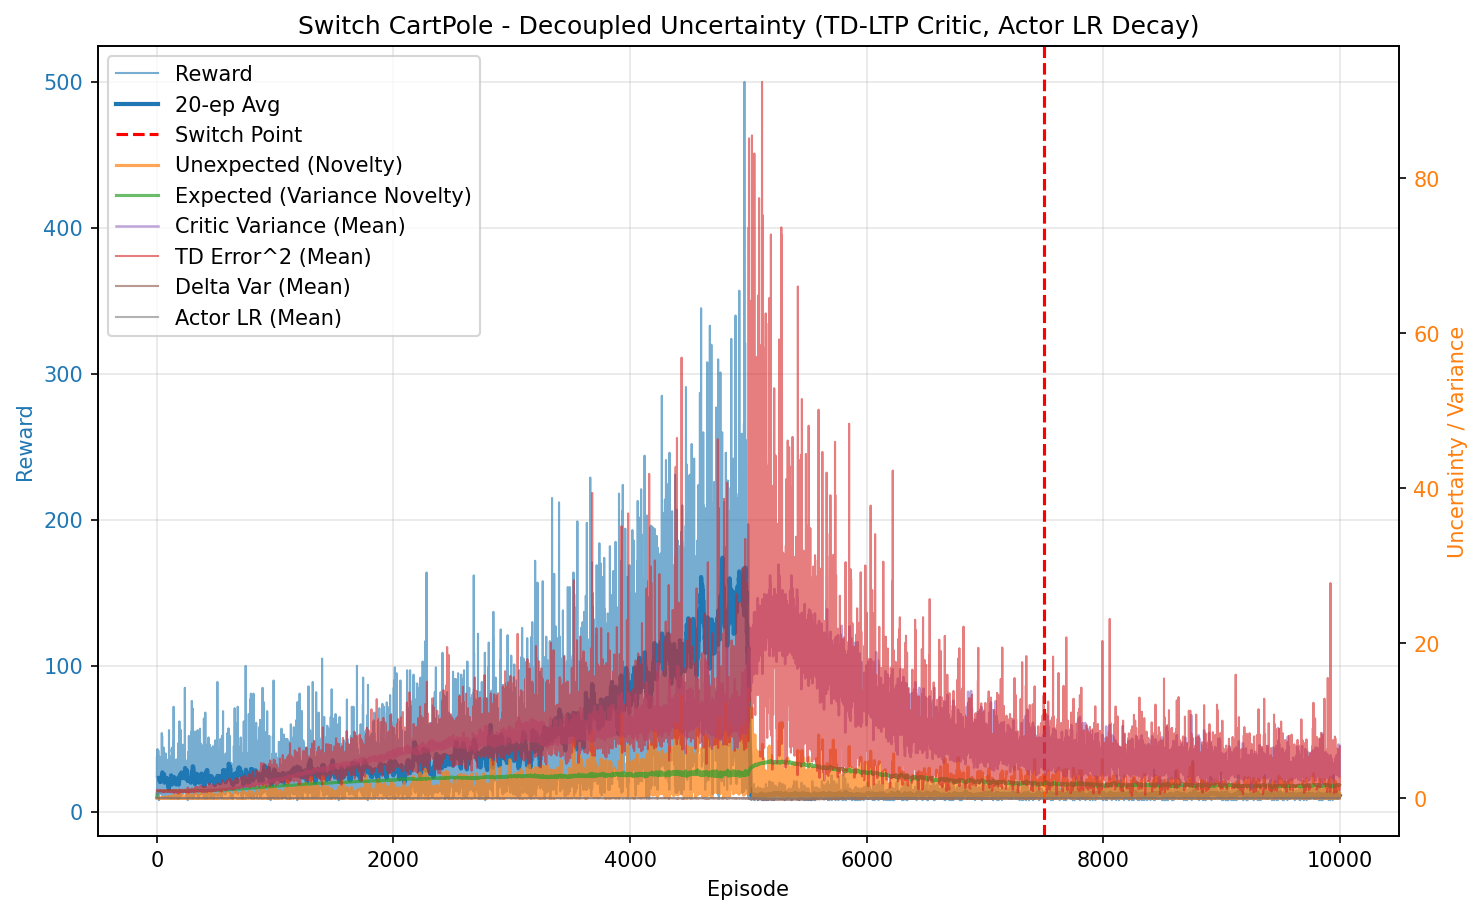

Source data for this figure (header and first rows):
episode, reward, unexpected_uncertainty, expected_uncertainty, mean_variance, mean_td_error_sq, mean_delta_var, mean_actor_lr, mean_abs_td
0, 24.0, 3.5491451074244366e-05, 0.1786, 0.6941, 0.9986, 2.7946474106182823e-05, 9.999999999999999e-05, 0.9993
1, 38.0, 4.540561260803383e-08, 0.3867, 0.696, 0.9976, 2.7513644648228298e-05, 9.999999999999994e-05, 0.9988
2, 14.0, 1.9969599611530314e-09, 0.4456, 0.6973, 0.9929, 2.6864154140128754e-05, 0.0001, 0.9964
3, 32.0, 1.0896047733481895e-05, 0.5529, 0.6989, 0.9948, 2.675101633955017e-05, 9.999999999999995e-05, 0.9973
4, 12.0, 7.487706987353551e-07, 0.5852, 0.7, 0.9927, 2.6377766240930885e-05, 0.0001, 0.9963
5, 43.0, 5.0958693129342445e-11, 0.6736, 0.7008, 0.9914, 2.6120689251582686e-05, 9.999999999999996e-05, 0.9957
6, 23.0, 0.006189, 0.7077, 0.7036, 0.9966, 2.6129956920121078e-05, 0.0001, 0.9981
7, 11.0, 0.0005316, 0.7214, 0.704, 0.9737, 2.4043514376295372e-05, 0.0001, 0.9866
8, 26.0, 0.006967, 0.7488, 0.7062, 0.9962, 2.565532510321264e-05, 9.999999999999998e-05, 0.9979
9, 24.0, 3.290224567974653e-05, 0.7687, 0.7085, 0.9808, 2.39527810228493e-05, 9.999999999999999e-05, 0.9901
10, 16.0, 0.0002098, 0.7794, 0.7072, 0.9914, 2.5057796955135102e-05, 0.0001, 0.9954
11, 22.0, 1.5477429451138006e-06, 0.792, 0.7105, 0.9765, 2.3286832289606073e-05, 0.0001, 0.9879
12, 25.0, 0.0002372, 0.8033, 0.7104, 0.9926, 2.472085621937796e-05, 9.999999999999999e-05, 0.9958
13, 42.0, 2.0182397060639743e-08, 0.8175, 0.7134, 0.9736, 2.2585563040816405e-05, 9.999999999999995e-05, 0.9864
14, 24.0, 9.530867542313212e-11, 0.8235, 0.7148, 0.975, 2.2553575403512478e-05, 9.999999999999999e-05, 0.9869
15, 12.0, 6.549562303478908e-12, 0.8259, 0.7138, 0.9687, 2.2269409914536982e-05, 0.0001, 0.9835
16, 17.0, 1.4748303174693744e-13, 0.8291, 0.7161, 0.9778, 2.2608444082682805e-05, 0.0001, 0.9882
17, 27.0, 0.02573, 0.8331, 0.7158, 0.9938, 2.3972374619248833e-05, 9.999999999999998e-05, 0.9963
18, 8.0, 0.004317, 0.8341, 0.716, 0.9662, 2.187857664853623e-05, 0.0001, 0.9817
19, 26.0, 0.002767, 0.8374, 0.7201, 0.9775, 2.2046426353290833e-05, 9.999999999999998e-05, 0.9878
20, 12.0, 0.0003561, 0.8385, 0.7173, 0.9776, 2.2648322361336776e-05, 0.0001, 0.9875
21, 38.0, 0.003729, 0.8421, 0.7223, 0.9915, 2.2748940219988013e-05, 9.999999999999994e-05, 0.995
22, 12.0, 0.0002563, 0.8429, 0.7214, 0.9545, 2.0281463047865243e-05, 0.0001, 0.9755
23, 15.0, 0.007525, 0.8438, 0.7209, 0.9941, 2.3508595650016557e-05, 0.0001, 0.9956
24, 21.0, 0.01974, 0.8451, 0.7244, 0.9923, 2.261208452695971e-05, 0.0001, 0.995
25, 20.0, 0.0002276, 0.8464, 0.7262, 0.9578, 1.9692303122110065e-05, 0.0001, 0.9774
26, 13.0, 1.2514447990417308e-05, 0.8471, 0.7262, 0.9397, 1.8394182417230454e-05, 0.0001, 0.9679
27, 25.0, 0.001991, 0.8482, 0.7262, 0.9789, 2.128665294074347e-05, 9.999999999999999e-05, 0.9883
28, 17.0, 0.01032, 0.8487, 0.7251, 0.979, 2.1682902525671447e-05, 0.0001, 0.9878
29, 30.0, 0.01106, 0.8499, 0.7285, 0.983, 2.129182540123867e-05, 9.999999999999996e-05, 0.9903
30, 23.0, 0.001446, 0.8511, 0.7325, 0.9741, 2.024997341780359e-05, 0.0001, 0.9852
31, 15.0, 0.01679, 0.8516, 0.7299, 0.9863, 2.170946177232388e-05, 0.0001, 0.991
32, 31.0, 0.0002634, 0.8529, 0.734, 0.9473, 1.789441059070782e-05, 9.999999999999995e-05, 0.9718
33, 33.0, 0.02859, 0.8536, 0.7317, 0.9794, 2.072794685148238e-05, 9.999999999999995e-05, 0.9881
34, 21.0, 0.01218, 0.8542, 0.7342, 0.9719, 1.9938313513551316e-05, 0.0001, 0.9837
35, 27.0, 0.01531, 0.855, 0.7361, 0.9639, 1.910776740882431e-05, 9.999999999999998e-05, 0.9796
36, 27.0, 0.01232, 0.8554, 0.7338, 0.9752, 2.03323338958184e-05, 9.999999999999998e-05, 0.9852
37, 24.0, 0.01839, 0.8557, 0.7342, 0.9797, 2.049219901934638e-05, 9.999999999999999e-05, 0.9878
38, 12.0, 0.001263, 0.8559, 0.7358, 0.926, 1.6507598178311954e-05, 0.0001, 0.9596
39, 24.0, 0.005299, 0.8568, 0.7403, 0.9735, 1.9298544919508043e-05, 9.999999999999999e-05, 0.9842
40, 16.0, 0.008665, 0.8572, 0.7381, 0.955, 1.8673096992762582e-05, 0.0001, 0.9739
41, 12.0, 0.0005955, 0.8577, 0.7427, 0.9415, 1.7012353021369626e-05, 0.0001, 0.9668
42, 54.0, 0.009201, 0.8597, 0.7441, 0.9767, 1.8852217680773734e-05, 0.0001, 0.9862
43, 41.0, 0.05913, 0.8609, 0.7458, 0.9738, 1.8859567849060407e-05, 9.999999999999995e-05, 0.9837
44, 17.0, 0.03227, 0.8617, 0.75, 0.9688, 1.791860200757797e-05, 0.0001, 0.9803
45, 52.0, 0.07368, 0.8632, 0.7496, 0.9804, 1.934921897610202e-05, 0.0001, 0.9862
46, 37.0, 0.03911, 0.8644, 0.7521, 0.9777, 1.8317899324030028e-05, 9.999999999999994e-05, 0.9851
47, 28.0, 0.006163, 0.8653, 0.754, 0.9587, 1.7302353803807115e-05, 9.999999999999996e-05, 0.9742
48, 12.0, 0.000621, 0.8653, 0.7485, 0.9608, 1.866661222656605e-05, 0.0001, 0.9736
49, 15.0, 2.185083127089506e-05, 0.8656, 0.7528, 0.9094, 1.4025023418484395e-05, 0.0001, 0.9483
50, 10.0, 2.3462151424727115e-06, 0.8658, 0.7535, 0.845, 1.0430738348821079e-05, 0.0001, 0.913
51, 23.0, 0.01145, 0.8667, 0.7575, 0.9669, 1.7009893716680532e-05, 0.0001, 0.9785
52, 13.0, 0.003342, 0.867, 0.7557, 0.9359, 1.5973071955156336e-05, 0.0001, 0.9601
53, 11.0, 0.000287, 0.8672, 0.7556, 0.8813, 1.3140932541375505e-05, 0.0001, 0.9302
54, 13.0, 1.578062772265841e-05, 0.8673, 0.7537, 0.9002, 1.3780111904151635e-05, 0.0001, 0.9408
55, 23.0, 0.02724, 0.8676, 0.7549, 0.963, 1.8027435553189092e-05, 0.0001, 0.9748
56, 39.0, 0.05399, 0.868, 0.7552, 0.9514, 1.5883477721780263e-05, 9.999999999999992e-05, 0.9721
57, 20.0, 0.01097, 0.8688, 0.7616, 0.9446, 1.5345387709737433e-05, 0.0001, 0.964
58, 44.0, 0.1023, 0.8694, 0.7584, 0.9716, 1.7346014589818912e-05, 9.999999999999996e-05, 0.9809
59, 10.0, 0.01099, 0.8695, 0.7578, 0.8326, 9.947767447590932e-06, 0.0001, 0.9038
... 9,940 more rows
